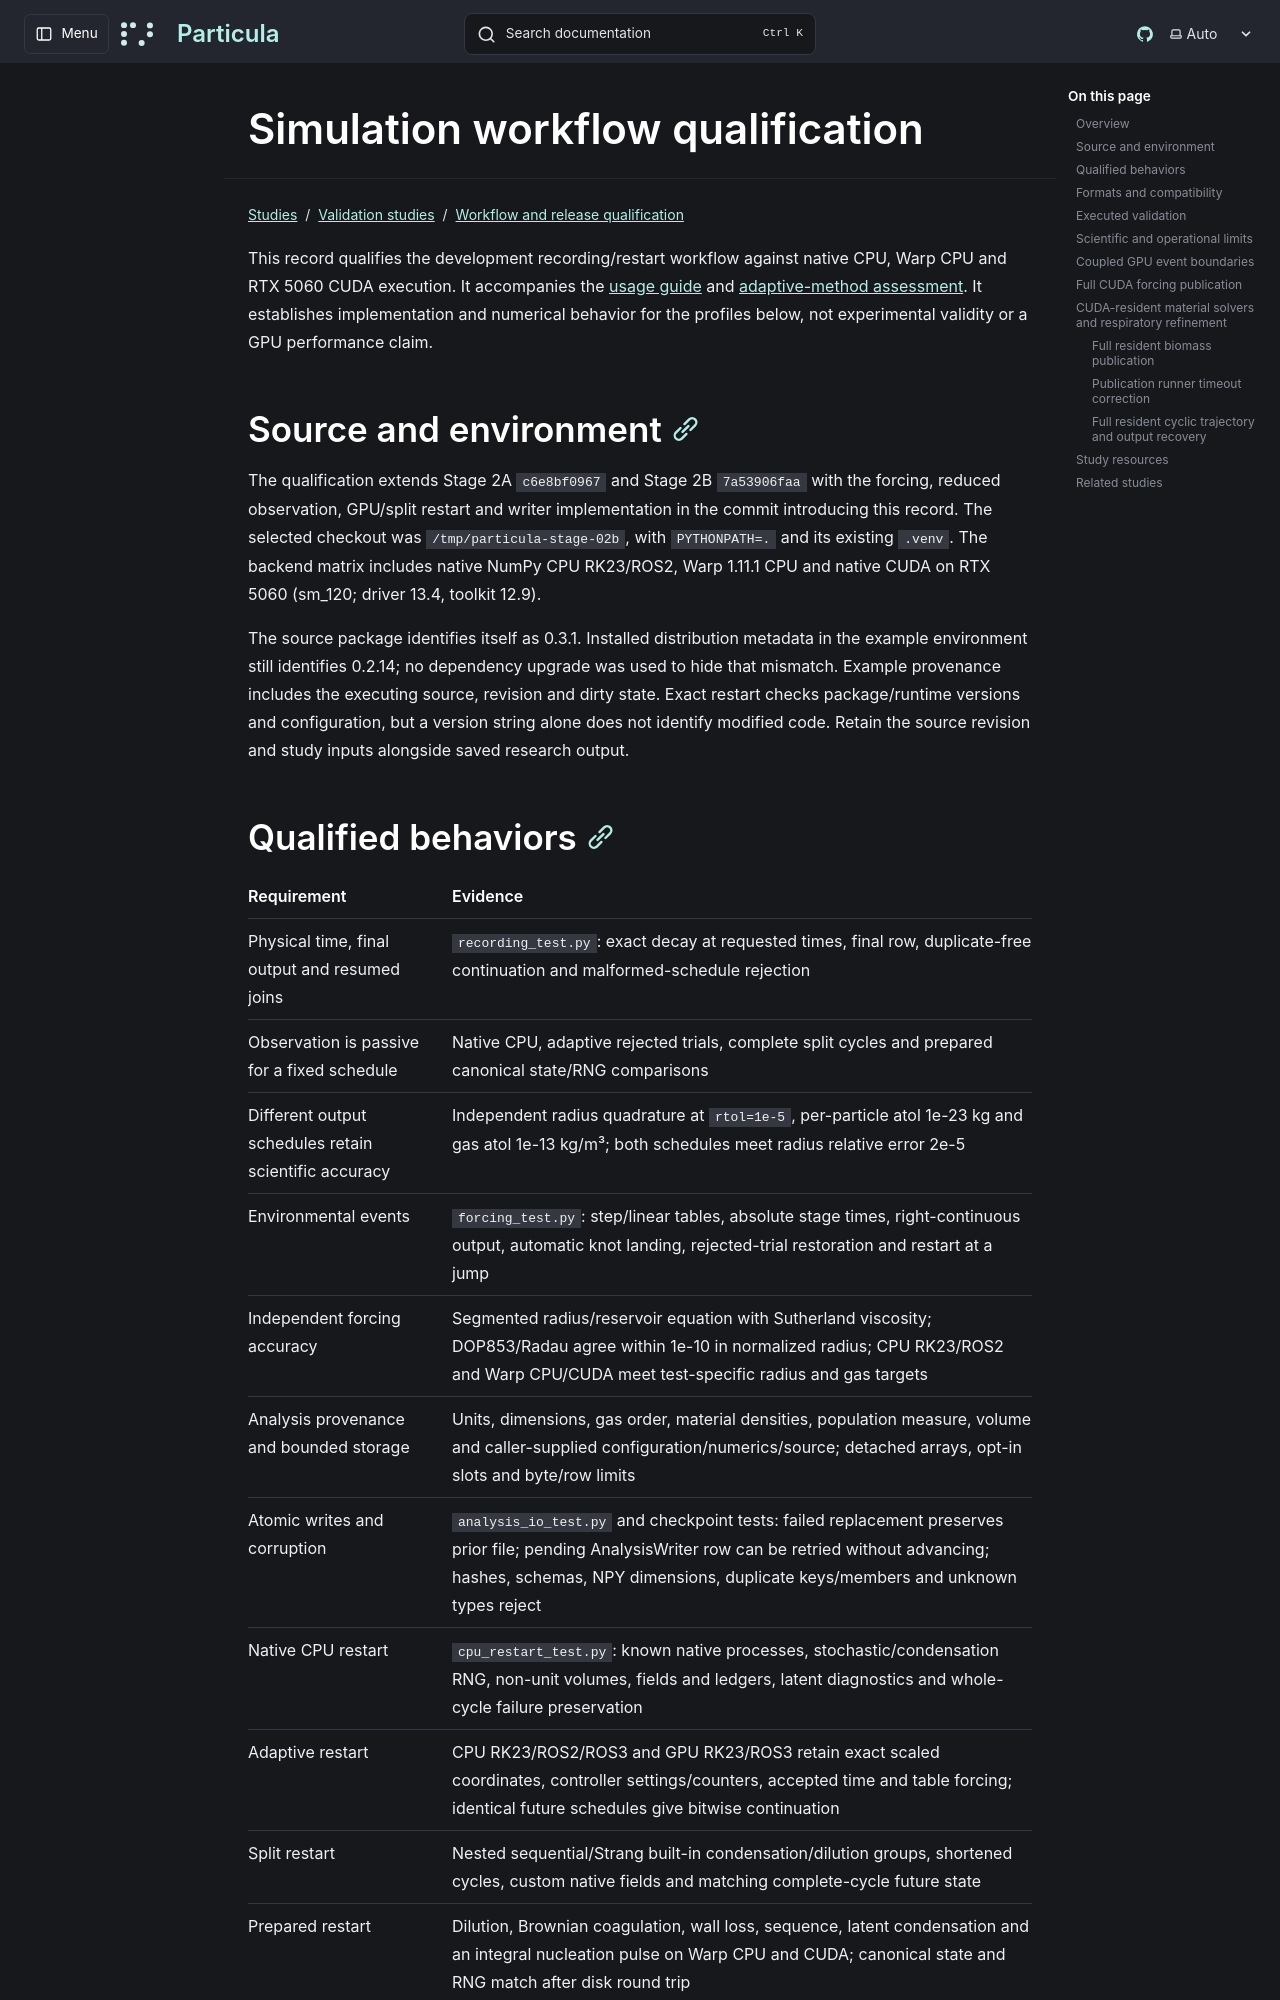

repository: uncscode/particula · page: studies/validation/workflows-and-releases/recording-and-restart/index.html · generator: mkdocs

# Simulation workflow qualification

This record qualifies the development recording/restart workflow against native
CPU, Warp CPU and RTX 5060 CUDA execution. It accompanies the
[usage guide](../../../guide/getting-started/recording-restart.md) and
[adaptive-method assessment](../condensation/adaptive/index.md). It establishes implementation
and numerical behavior for the profiles below, not experimental validity or a
GPU performance claim.

## Source and environment

The qualification extends Stage 2A `c6e8bf0967` and Stage 2B `7a53906faa` with
the forcing, reduced observation, GPU/split restart and writer implementation
in the commit introducing this record. The selected checkout was
`/tmp/particula-stage-02b`, with `PYTHONPATH=.` and its existing `.venv`.
The backend matrix includes native NumPy CPU RK23/ROS2, Warp 1.11.1 CPU and
native CUDA on RTX 5060 (sm_120; driver 13.4, toolkit 12.9).

The source package identifies itself as 0.3.1. Installed distribution metadata
in the example environment still identifies 0.2.14; no dependency upgrade was
used to hide that mismatch. Example provenance includes the executing source,
revision and dirty state. Exact restart checks package/runtime versions and
configuration, but a version string alone does not identify modified code.
Retain the source revision and study inputs alongside saved research output.
